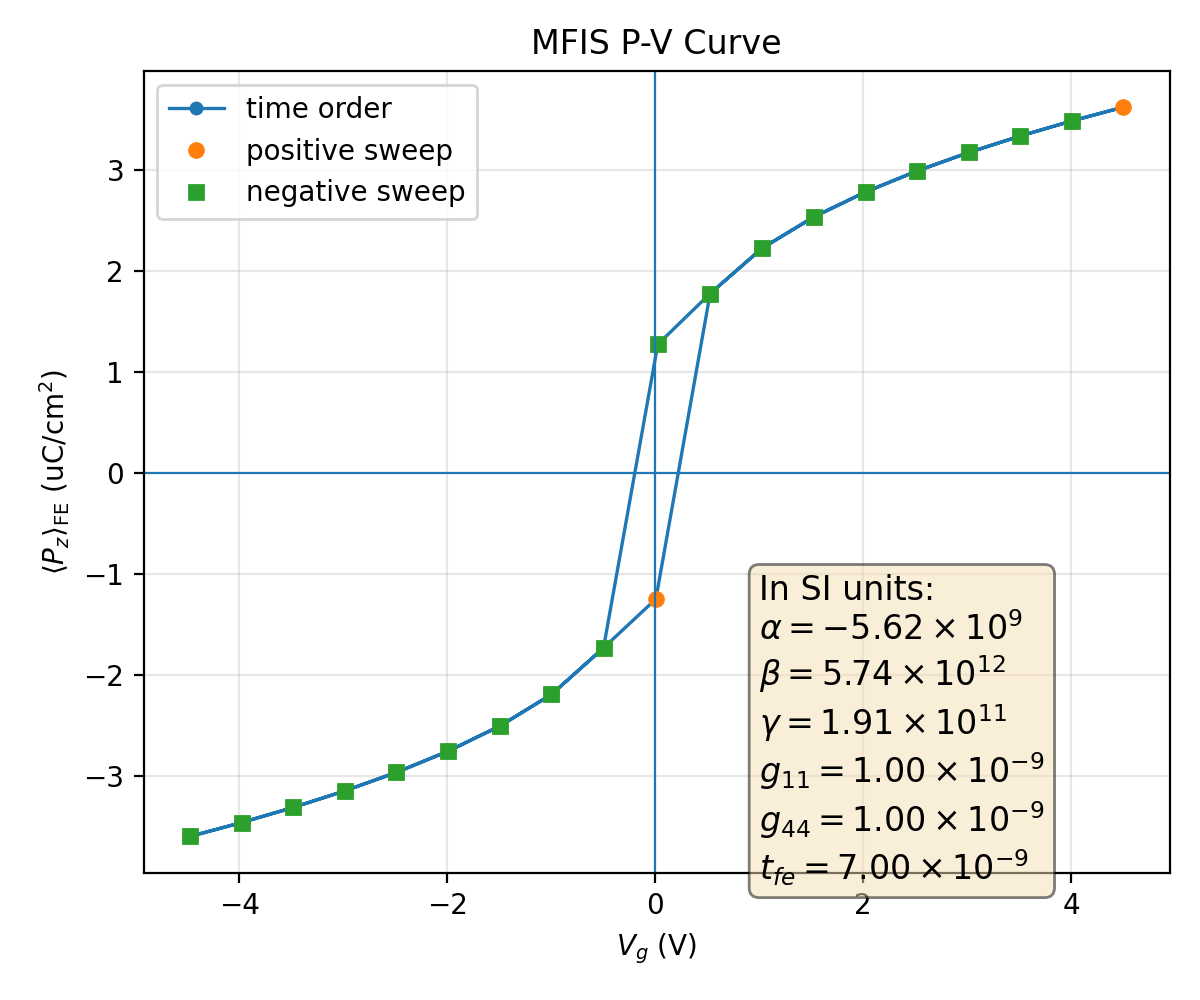

The file beside this chart, header and first rows:
plotfile, step, P_mean, P_min, P_max, P_std, Vg_mean, Vg_min, Vg_max, Vg_std, Nx, Ny, Nz, num_FE_cells, sweep_direction
plt00015778, 15778, 0.03599, 0.02973, 0.03827, 0.001819, -4.473, -4.473, -4.473, 1.0235750533041806e-15, 64, 64, 59, 57344, 0.0
plt00015801, 15801, 0.03462, 0.02802, 0.03657, 0.001887, -3.978, -3.978, -3.978, 8.214900197283516e-16, 64, 64, 59, 57344, 1.0
plt00015827, 15827, 0.03313, 0.02617, 0.03471, 0.001969, -3.482, -3.482, -3.482, 3.830671668555689e-15, 64, 64, 59, 57344, 1.0
plt00015856, 15856, 0.03149, 0.02413, 0.03266, 0.002068, -2.986, -2.986, -2.986, 2.7153749306442387e-14, 64, 64, 59, 57344, 1.0
plt00015890, 15890, 0.02966, 0.02187, 0.03038, 0.002187, -2.49, -2.49, -2.49, 4.670530261341595e-15, 64, 64, 59, 57344, 1.0
plt00015931, 15931, 0.02756, 0.01931, 0.02841, 0.002328, -1.993, -1.993, -1.993, 1.2065026592788691e-14, 64, 64, 59, 57344, 1.0
plt00015983, 15983, 0.02508, 0.01634, 0.02608, 0.002496, -1.496, -1.496, -1.496, 3.641273418618751e-15, 64, 64, 59, 57344, 1.0
plt00016055, 16055, 0.02194, 0.01276, 0.02316, 0.002693, -0.9977, -0.9977, -0.9977, 1.8617454500854052e-15, 64, 64, 59, 57344, 1.0
plt00016189, 16189, 0.01734, 0.008047, 0.01893, 0.002911, -0.4972, -0.4972, -0.4972, 4.84226424283455e-15, 64, 64, 59, 57344, 1.0
plt00016445, 16445, 0.0125, 0.004053, 0.01461, 0.003012, 0.006311, 0.006311, 0.006311, 8.705335704986208e-14, 64, 64, 59, 57344, 1.0
plt00016888, 16888, -0.01773, -0.01929, -0.008418, 0.002896, 0.5284, 0.5284, 0.5284, 6.327018852912101e-07, 64, 64, 59, 57344, 1.0
plt00016964, 16964, -0.02223, -0.02343, -0.01307, 0.002677, 1.029, 1.029, 1.029, 8.082744012864359e-10, 64, 64, 59, 57344, 1.0
plt00017017, 17017, -0.02533, -0.02631, -0.01663, 0.00248, 1.527, 1.527, 1.527, 2.770384652913265e-13, 64, 64, 59, 57344, 1.0
plt00017059, 17059, -0.02779, -0.02862, -0.01958, 0.002313, 2.024, 2.024, 2.024, 7.580067518754106e-15, 64, 64, 59, 57344, 1.0
plt00017094, 17094, -0.02987, -0.03063, -0.02213, 0.002173, 2.52, 2.52, 2.52, 2.4525628233156873e-15, 64, 64, 59, 57344, 1.0
plt00017124, 17124, -0.0317, -0.03292, -0.02439, 0.002055, 3.017, 3.017, 3.017, 5.3771368839835845e-15, 64, 64, 59, 57344, 1.0
plt00017150, 17150, -0.03333, -0.03496, -0.02642, 0.001958, 3.512, 3.512, 3.512, 4.7276048399563564e-14, 64, 64, 59, 57344, 1.0
plt00017173, 17173, -0.03482, -0.03681, -0.02827, 0.001877, 4.008, 4.008, 4.008, 6.8950123633834074e-15, 64, 64, 59, 57344, 1.0
plt00017194, 17194, -0.03619, -0.03851, -0.02997, 0.00181, 4.503, 4.503, 4.503, 3.128387061314213e-15, 64, 64, 59, 57344, 1.0
plt00017217, 17217, -0.03482, -0.03681, -0.02827, 0.001877, 4.008, 4.008, 4.008, 1.1329171835124906e-14, 64, 64, 59, 57344, -1.0
plt00017243, 17243, -0.03333, -0.03496, -0.02642, 0.001958, 3.512, 3.512, 3.512, 2.946586079382316e-14, 64, 64, 59, 57344, -1.0
plt00017272, 17272, -0.0317, -0.03292, -0.02439, 0.002055, 3.017, 3.017, 3.017, 1.0895185969422283e-14, 64, 64, 59, 57344, -1.0
plt00017306, 17306, -0.02987, -0.03063, -0.02213, 0.002173, 2.52, 2.52, 2.52, 1.7208456881689926e-15, 64, 64, 59, 57344, -1.0
plt00017346, 17346, -0.02779, -0.02862, -0.01958, 0.002313, 2.024, 2.024, 2.024, 7.3232653648072e-15, 64, 64, 59, 57344, -1.0
plt00017397, 17397, -0.02533, -0.02631, -0.01663, 0.00248, 1.527, 1.527, 1.527, 8.200821523359857e-16, 64, 64, 59, 57344, -1.0
plt00017467, 17467, -0.02223, -0.02343, -0.01307, 0.002677, 1.029, 1.029, 1.029, 6.670468101352947e-15, 64, 64, 59, 57344, -1.0
plt00017594, 17594, -0.01773, -0.01929, -0.008419, 0.002896, 0.5284, 0.5284, 0.5284, 1.9298609603948253e-15, 64, 64, 59, 57344, -1.0
plt00017838, 17838, -0.01271, -0.0148, -0.004205, 0.00301, 0.02488, 0.02488, 0.02488, 1.5173369452252145e-14, 64, 64, 59, 57344, -1.0
plt00018472, 18472, 0.01734, 0.008046, 0.01894, 0.002911, -0.4972, -0.4972, -0.4972, 6.969875579624775e-07, 64, 64, 59, 57344, -1.0
plt00018550, 18550, 0.02194, 0.01276, 0.02316, 0.002693, -0.9977, -0.9977, -0.9977, 1.1394821769609362e-09, 64, 64, 59, 57344, -1.0
plt00018604, 18604, 0.02508, 0.01634, 0.02608, 0.002496, -1.496, -1.496, -1.496, 4.481747782914529e-13, 64, 64, 59, 57344, -1.0
plt00018646, 18646, 0.02756, 0.01931, 0.02841, 0.002328, -1.993, -1.993, -1.993, 1.8606237407907802e-14, 64, 64, 59, 57344, -1.0
plt00018681, 18681, 0.02966, 0.02187, 0.03038, 0.002187, -2.49, -2.49, -2.49, 3.008827297141894e-14, 64, 64, 59, 57344, -1.0
plt00018711, 18711, 0.03149, 0.02413, 0.03266, 0.002068, -2.986, -2.986, -2.986, 3.0433580489570304e-14, 64, 64, 59, 57344, -1.0
plt00018737, 18737, 0.03313, 0.02617, 0.03471, 0.001969, -3.482, -3.482, -3.482, 4.835999469698571e-14, 64, 64, 59, 57344, -1.0
plt00018761, 18761, 0.03462, 0.02802, 0.03657, 0.001887, -3.978, -3.978, -3.978, 2.84301649495819e-15, 64, 64, 59, 57344, -1.0
plt00018782, 18782, 0.03599, 0.02973, 0.03827, 0.001819, -4.473, -4.473, -4.473, 2.0848853319269662e-14, 64, 64, 59, 57344, -1.0
